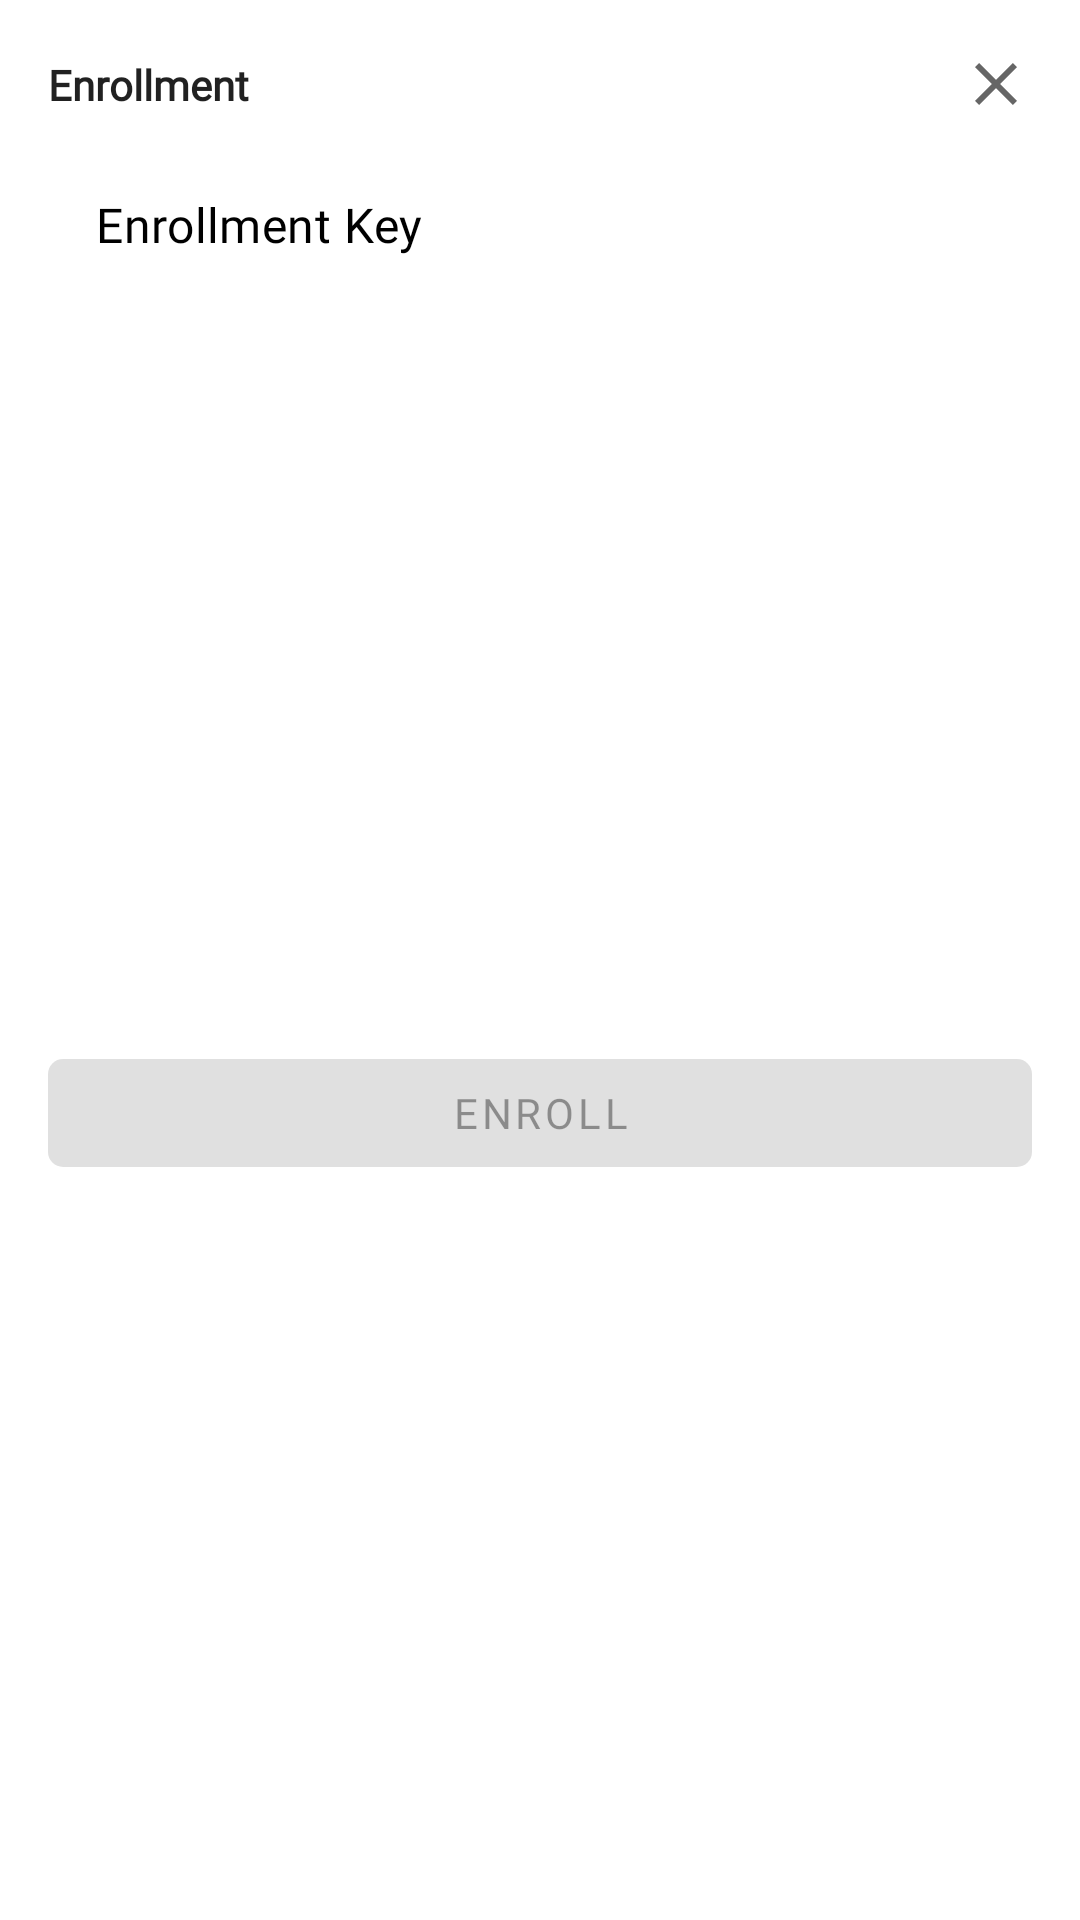

Reconstruct the res/layout file that produces this screen, plus the resources it refers to.
<!-- AndroidManifest.xml: application theme Theme.TA -->
<!-- res/layout/fragment_input_enrollment_key_bottom_sheet.xml -->
<?xml version="1.0" encoding="utf-8"?>
<androidx.constraintlayout.widget.ConstraintLayout xmlns:android="http://schemas.android.com/apk/res/android"
    xmlns:app="http://schemas.android.com/apk/res-auto"
    xmlns:tools="http://schemas.android.com/tools"
    android:layout_width="match_parent"
    android:layout_height="wrap_content"
    android:paddingHorizontal="@dimen/dp_16"
    android:paddingVertical="@dimen/dp_16"
    tools:context=".student.view.course.information.InputEnrollmentKeyBottomSheetDialogFragment">

    <TextView
        android:id="@+id/text_view_enrollment_title"
        android:layout_width="@dimen/dp_0"
        android:layout_height="wrap_content"
        android:text="@string/enrollment"
        android:textAppearance="?attr/textAppearanceHeadline5"
        app:layout_constraintBottom_toBottomOf="@id/button_close_dialog"
        app:layout_constraintStart_toStartOf="parent"
        app:layout_constraintTop_toTopOf="@id/button_close_dialog" />

    <Button
        android:id="@+id/button_close_dialog"
        style="@style/Widget.TA.Button.CloseButton"
        android:layout_width="wrap_content"
        android:layout_height="wrap_content"
        app:layout_constraintEnd_toEndOf="parent"
        app:layout_constraintTop_toTopOf="parent" />

    <EditText
        android:id="@+id/edit_text_input_enrollment"
        android:layout_width="0dp"
        android:layout_height="wrap_content"
        android:layout_marginTop="@dimen/dp_8"
        android:hint="@string/enrollment_key_hint"
        android:importantForAutofill="no"
        android:inputType="text"
        android:maxLength="@integer/max_enrollments_length"
        app:layout_constraintEnd_toEndOf="parent"
        app:layout_constraintStart_toStartOf="parent"
        app:layout_constraintTop_toBottomOf="@id/button_close_dialog" />

    <com.google.android.material.button.MaterialButton
        android:id="@+id/button_submit_enrollment_key"
        android:layout_width="@dimen/dp_0"
        android:layout_height="wrap_content"
        android:layout_marginTop="@dimen/dp_16"
        android:enabled="false"
        android:text="@string/enroll"
        app:layout_constraintBottom_toBottomOf="parent"
        app:layout_constraintEnd_toEndOf="parent"
        app:layout_constraintStart_toStartOf="parent"
        app:layout_constraintTop_toBottomOf="@id/edit_text_input_enrollment" />

</androidx.constraintlayout.widget.ConstraintLayout>
<!-- resources referenced by this layout -->
<resources>
  <dimen name="dp_0">0dp</dimen>
  <dimen name="dp_16">16dp</dimen>
  <dimen name="dp_8">8dp</dimen>
  <integer name="max_enrollments_length">8</integer>
  <string name="enroll">Enroll</string>
  <string name="enrollment">Enrollment</string>
  <string name="enrollment_key_hint">Enrollment Key</string>
  <style name="Widget.TA.Button.CloseButton" parent="Widget.TA.Button.TextButton">
          <item name="android:drawableEnd">@drawable/ic_close</item>
          <item name="android:padding">@dimen/dp_0</item>
      </style>
  <style name="Theme.TA" parent="Base.Theme.TA" />
  <style name="ThemeOverlay.TA.Button.TextButton" parent="">
          <item name="colorPrimary">@color/turqoise</item>
      </style>
  <style name="ShapeAppearance.TA.SmallComponent" parent="ShapeAppearance.MaterialComponents.SmallComponent">
          <item name="cornerFamily">rounded</item>
          <item name="cornerSize">5dp</item>
      </style>
  <color name="black_60">#99000000</color>
  <color name="turqoise">#00CB9D</color>
  <color name="turqoise_light">#00FFCE</color>
  <color name="white">#ffffff</color>
  <color name="red">#ED0027</color>
  <color name="red_light">#FFD0CF</color>
  <color name="black">#000000</color>
  <color name="red_dark">#B20000</color>
  <color name="grey">#DFDFDF</color>
  <style name="Widget.TA.FloatingActionButton" parent="Widget.MaterialComponents.FloatingActionButton">
          <item name="layout_behavior">
              com.google.android.material.behavior.HideBottomViewOnScrollBehavior
          </item>
      </style>
  <style name="Widget.TA.TextInputLayout.FilledBox" parent="Widget.MaterialComponents.TextInputLayout.FilledBox">
          <item name="materialThemeOverlay">@style/ThemeOverlay.TA.TextInputLayout.FilledBox</item>
          <item name="shapeAppearance">@style/ShapeAppearance.TA.SmallComponent</item>
      </style>
  <style name="Widget.TA.Chip.Choice" parent="Widget.MaterialComponents.Chip.Choice">
          <item name="chipMinHeight">45dp</item>
          <item name="chipCornerRadius">5dp</item>
          <item name="shapeAppearance">@style/ShapeAppearance.TA.SmallComponent</item>
      </style>
  <style name="Widget.TA.Toolbar" parent="Widget.MaterialComponents.Toolbar.Surface">
          <item name="titleTextAppearance">?attr/textAppearanceHeadline2</item>
      </style>
  <style name="Widget.TA.CardView" parent="Widget.MaterialComponents.CardView">
          <item name="shapeAppearance">@style/ShapeAppearance.TA.MediumComponent</item>
      </style>
  <style name="ThemeOverlay.TA.BottomSheetDialog" parent="ThemeOverlay.MaterialComponents.BottomSheetDialog">
          <item name="bottomSheetStyle">@style/Widget.TA.BottomSheet</item>
      </style>
  <style name="Widget.TA.RadioButton" parent="Widget.MaterialComponents.CompoundButton.RadioButton">
          <item name="buttonTint">@color/color_radio_button</item>
          <item name="android:textAppearance">?attr/textAppearanceBody1</item>
      </style>
  <dimen name="sp_14">14sp</dimen>
  <dimen name="sp_30">30sp</dimen>
  <dimen name="sp_24">24sp</dimen>
  <dimen name="sp_20">20sp</dimen>
  <dimen name="sp_16">16sp</dimen>
  <dimen name="sp_12">12sp</dimen>
  <dimen name="sp_10">10sp</dimen>
  <style name="ThemeOverlay.TA.Button" parent="">
          <item name="colorPrimary">@color/turqoise</item>
          <item name="colorOnPrimary">@color/white</item>
      </style>
  <style name="ShapeAppearance.TA.MediumComponent" parent="ShapeAppearance.MaterialComponents.MediumComponent">
          <item name="cornerFamily">rounded</item>
          <item name="cornerSize">10dp</item>
      </style>
  <style name="Widget.TA.BottomSheet" parent="Widget.MaterialComponents.BottomSheet">
          <item name="shapeAppearanceOverlay">@style/ShapeAppearanceOverlay.TA.LargeRounded</item>
      </style>
  <style name="ShapeAppearanceOverlay.TA.LargeRounded" parent="">
          <item name="cornerFamily">rounded</item>
          <item name="cornerSize">15dp</item>
      </style>
</resources>
